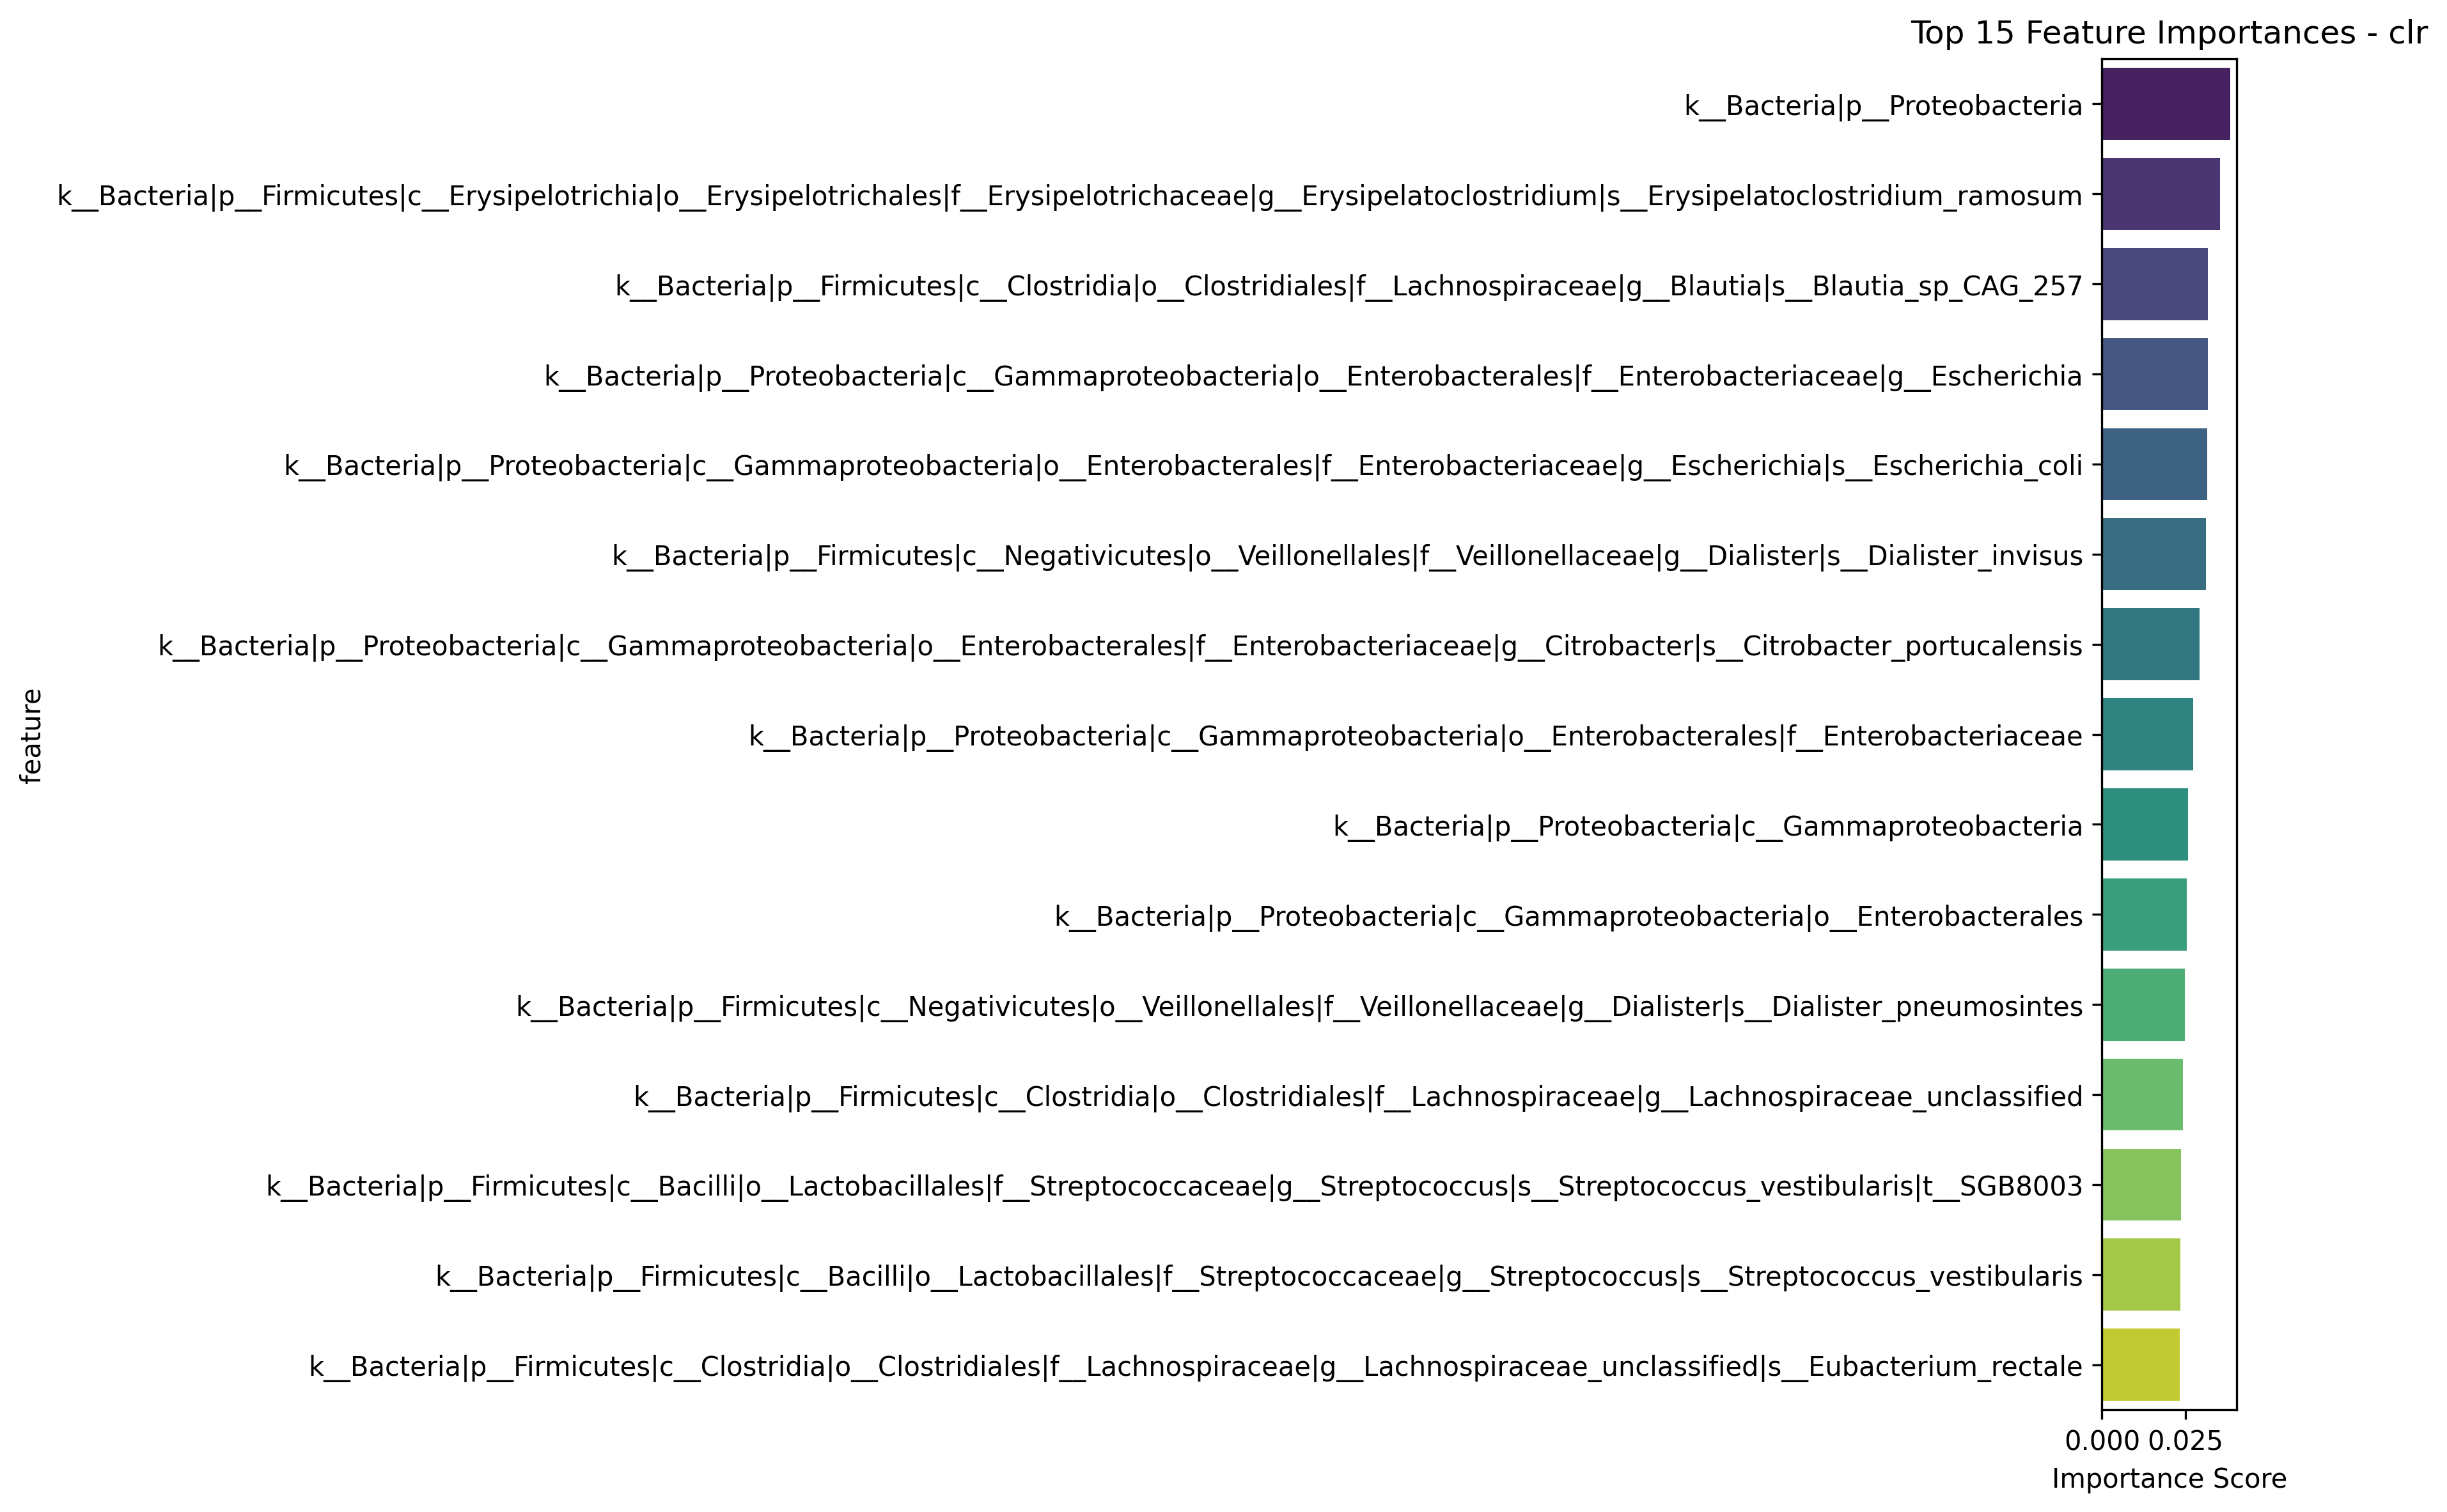

The file beside this chart, header and first rows:
feature, importance
k__Bacteria|p__Proteobacteria, 0.03845
k__Bacteria|p__Firmicutes|c__Erysipelotr…, 0.0353
k__Bacteria|p__Firmicutes|c__Clostridia|…, 0.03176
k__Bacteria|p__Proteobacteria|c__Gammapr…, 0.03174
k__Bacteria|p__Proteobacteria|c__Gammapr…, 0.03157
k__Bacteria|p__Firmicutes|c__Negativicut…, 0.03106
k__Bacteria|p__Proteobacteria|c__Gammapr…, 0.0291
k__Bacteria|p__Proteobacteria|c__Gammapr…, 0.02726
k__Bacteria|p__Proteobacteria|c__Gammapr…, 0.02574
k__Bacteria|p__Proteobacteria|c__Gammapr…, 0.02543
k__Bacteria|p__Firmicutes|c__Negativicut…, 0.02475
k__Bacteria|p__Firmicutes|c__Clostridia|…, 0.02419
k__Bacteria|p__Firmicutes|c__Bacilli|o__…, 0.02371
k__Bacteria|p__Firmicutes|c__Bacilli|o__…, 0.02354
k__Bacteria|p__Firmicutes|c__Clostridia|…, 0.02318
k__Bacteria|p__Bacteroidetes|c__Bacteroi…, 0.02268
k__Bacteria|p__Actinobacteria|c__Actinob…, 0.02257
k__Bacteria|p__Firmicutes|c__Clostridia|…, 0.02223
k__Bacteria|p__Firmicutes|c__Clostridia|…, 0.02199
k__Bacteria|p__Firmicutes|c__Clostridia|…, 0.02162
k__Bacteria|p__Firmicutes|c__Erysipelotr…, 0.02124
k__Bacteria|p__Firmicutes|c__Erysipelotr…, 0.02057
k__Bacteria|p__Bacteroidetes|c__Bacteroi…, 0.01965
k__Bacteria|p__Verrucomicrobia, 0.01762
k__Bacteria|p__Bacteroidetes|c__Bacteroi…, 0.01745
k__Bacteria|p__Firmicutes|c__Clostridia|…, 0.01721
k__Bacteria|p__Verrucomicrobia|c__Verruc…, 0.01702
k__Bacteria|p__Verrucomicrobia|c__Verruc…, 0.0151
k__Bacteria|p__Firmicutes|c__Clostridia|…, 0.01493
k__Bacteria|p__Firmicutes|c__Clostridia|…, 0.01488
k__Bacteria|p__Firmicutes|c__Bacilli|o__…, 0.01487
k__Bacteria|p__Actinobacteria|c__Corioba…, 0.01475
k__Bacteria|p__Actinobacteria|c__Corioba…, 0.01392
k__Bacteria|p__Firmicutes|c__Clostridia|…, 0.0137
k__Bacteria|p__Firmicutes|c__Clostridia|…, 0.01352
k__Bacteria|p__Firmicutes|c__Clostridia|…, 0.0134
k__Bacteria|p__Verrucomicrobia|c__Verruc…, 0.01331
k__Bacteria|p__Firmicutes|c__Clostridia|…, 0.01297
k__Bacteria|p__Firmicutes|c__CFGB2982|o_…, 0.01221
k__Bacteria|p__Firmicutes|c__Negativicut…, 0.01214
k__Bacteria|p__Firmicutes|c__Negativicut…, 0.01189
k__Bacteria|p__Actinobacteria|c__Corioba…, 0.01151
k__Bacteria|p__Firmicutes|c__CFGB2982|o_…, 0.01145
k__Bacteria|p__Firmicutes|c__CFGB9583, 0.01139
k__Bacteria|p__Firmicutes|c__CFGB2982|o_…, 0.01081
k__Bacteria|p__Firmicutes|c__CFGB9583|o_…, 0.01046
k__Bacteria|p__Firmicutes|c__Clostridia|…, 0.01046
k__Bacteria|p__Firmicutes|c__CFGB2982|o_…, 0.01025
k__Bacteria|p__Firmicutes|c__CFGB9583|o_…, 0.009888
k__Bacteria|p__Firmicutes|c__CFGB9583|o_…, 0.009821
k__Bacteria|p__Firmicutes|c__CFGB9583|o_…, 0.009812
k__Bacteria|p__Firmicutes|c__CFGB9583|o_…, 0.009292
k__Bacteria|p__Firmicutes|c__CFGB2982, 0.009159
k__Bacteria|p__Firmicutes|c__CFGB2982|o_…, 0.008756
k__Bacteria|p__Firmicutes|c__Negativicut…, 0.00674
